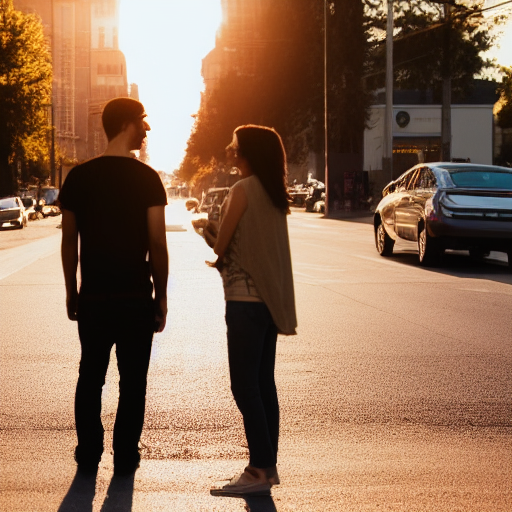
Generation parameters embedded in this image by AUTOMATIC1111 Stable Diffusion web UI or a fork of it (Forge, ...) (PNG 'parameters' text chunk):
a photo of a man and a woman standing on a city street, golden hour, 85mm f2.2
Steps: 50, Sampler: Euler a, CFG scale: 7, Seed: 93840442, Size: 512x512, Model hash: 7460a6fa, Batch size: 10, Batch pos: 0